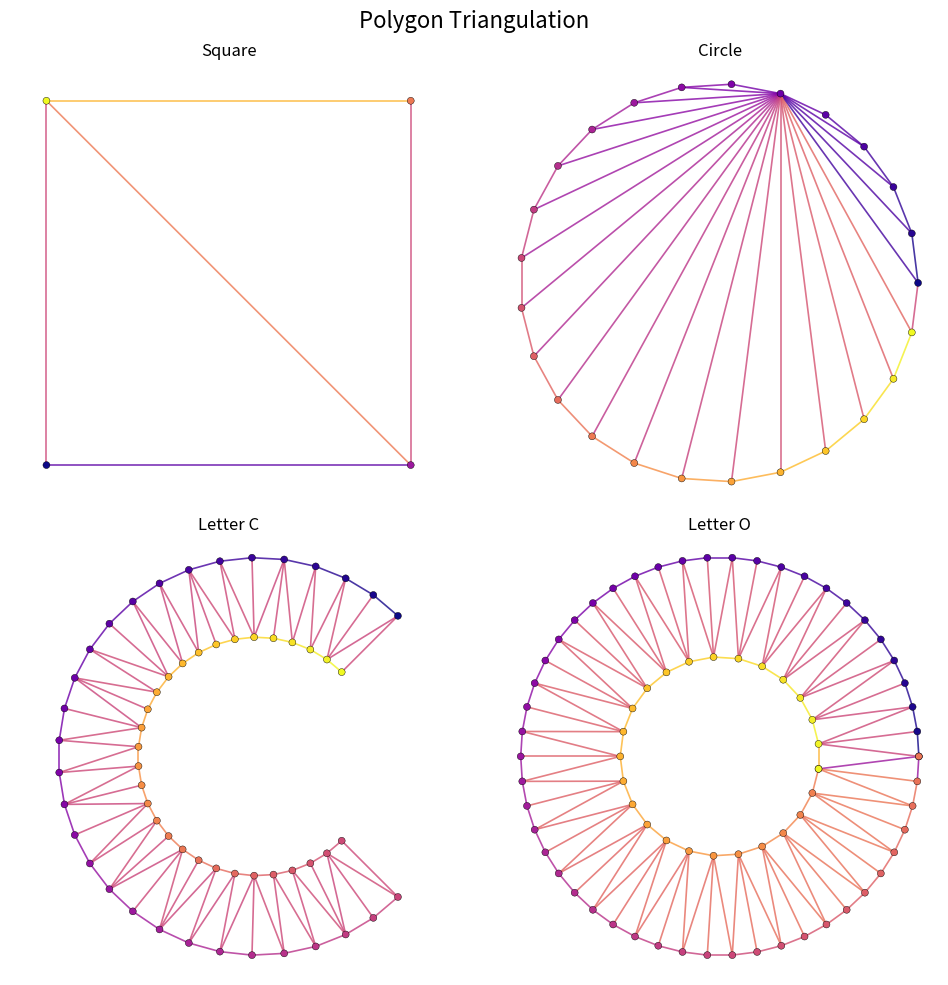

Write Python code to recreate this figure.
import numpy as np
import matplotlib.pyplot as plt
from matplotlib.path import Path
from scipy.spatial import Delaunay
from matplotlib.collections import LineCollection

def simplify_point(points: list = [], tolerance: float = 0.0, tolerance_col: float = 0.0) -> list:
    """
    Simplifies the points list in input such that two consecutive points
    have a distance in both x and y direction greater than the tolerance.
    Simplifies also if three consecutive points are collinear.
    
    Parameters:
        points (list): ordered list of (x, y) coordinates representing the vertices of a closed polygon.
        tolerance (float): minimum x or y distance between consecutive points to consider them distinct.
        tolerance_col (float): minimum tolerance for the cross product to consider points as non-collinear.
    """
    # 0. Preliminary checks
    if tolerance < 0:
        raise ValueError("Tolerance must be non-negative.")
    
    # If there are less than 3 points we cannot simplify it.
    if len(points) < 3:
        return points
    
    # Initialize needed variables
    pts = np.array(points)
    simplified = [pts[0]]
    
    # Start the loop
    for i in range(1, len(pts)):

        # Keep the points to be tested
        last_kept = simplified[-1]
        curr_pt = pts[i]
        next_pt = pts[(i + 1) % len(pts)]
        
        # Check the distance
        dist = np.max(np.abs(curr_pt - last_kept))
        if dist < tolerance:
            continue
            
        # Check for collinearity by cross product
        cross_product = abs((curr_pt[0] - last_kept[0]) * (next_pt[1] - last_kept[1]) - 
                            (curr_pt[1] - last_kept[1]) * (next_pt[0] - last_kept[0]))
        
        # If cross_product is small, curr_pt adds no new 'shape' info
        if cross_product > tolerance_col:
            simplified.append(curr_pt)
            
    return np.array(simplified)

def triangulate_polygon(points: list = [], tolerance: float = 0.0, tolerance_col: float = 0.0) -> tuple[list, list]:
    """
    Generate a list of array with 3 elements, each corresponding to a vertex of the triangle.
    
    Parameters:
        points (list): ordered list of (x, y) coordinates representing the vertices of a closed polygon.
            The polygon can be concave and can contain holes. 
        tolerance (float): minimum tolerance between points to consider distinct.
        tolerance_col (float): minimum tolerance for the cross product to consider points as non-collinear.
    
    Returns:
            points (list): Simplified list of points after applying the tolerance.
            triangle_points (list): Array of triangles indexes. Each element is formed by 3 integers.
    """
    # 0. Preliminary checks
    if len(points) < 3:
        raise ValueError("At least 3 points are required to form a polygon.")
    
    # 1. Simplify data
    points = simplify_point(points = points, 
                            tolerance = tolerance,
                            tolerance_col = tolerance_col)
        
    # 2. Use Delaunay triangulation method
    triangle_indexes = Delaunay(points).simplices

    # 3. Remove triangles outside the concave boundary
    centroids = np.mean(points[triangle_indexes], axis=1)
    polygon_path = Path(points)
    inside_mask = polygon_path.contains_points(centroids)
    triangle_indexes = triangle_indexes[inside_mask].tolist()

    return points, triangle_indexes


if __name__ == '__main__':
    # ==========================================
    # 1. SQUARE
    # ==========================================
    square_points = ([[0, 0], [1, 0], [1, 1], [0, 1]])
    
    # ==========================================
    # 2. CIRCLE
    # ==========================================
    # We intentionally add a lot of points to test the simplification
    t = np.linspace(0, 2 * np.pi, 200, endpoint=False)
    circle_points = np.column_stack([np.cos(t), np.sin(t)]).tolist()
    
    # ==========================================
    # 3. LETTER 'C' (Concave Loop)
    # ==========================================
    # Outer arc
    t_c_out = np.linspace(np.pi/4, 7*np.pi/4, 30)
    outer_c = np.column_stack([np.cos(t_c_out), np.sin(t_c_out)])
    
    # Inner arc
    t_c_in = np.linspace(7*np.pi/4, np.pi/4, 30)
    inner_c = np.column_stack([0.6 * np.cos(t_c_in), 0.6 * np.sin(t_c_in)])
    
    # Combine
    letter_c_points = np.vstack([outer_c, inner_c]).tolist()
    
    # ==========================================
    # 4. LETTER 'O' (Loop containing a Loop)
    # ==========================================
    t_o = np.linspace(0, 2 * np.pi, 50, endpoint=False)
    outer = np.column_stack([np.cos(t_o), np.sin(t_o)])
    inner = np.column_stack([0.5 * np.cos(t_o[::-1]), 0.5 * np.sin(t_o[::-1])])
    letter_o_points = np.vstack([outer, outer[0], inner, inner[0]]).tolist()
      
    # ==========================================
    # TESTING
    # ==========================================
    tolerance = 0.01
    tolerance_col = 0.001
    square_points, square_indexes = triangulate_polygon(points=square_points, 
                                                        tolerance=tolerance,
                                                        tolerance_col=tolerance_col)
    circle_points, circle_indexes = triangulate_polygon(points=circle_points, 
                                                        tolerance=tolerance,
                                                        tolerance_col=tolerance_col)
    letter_c_points, letter_c_indexes = triangulate_polygon(points=letter_c_points, 
                                                            tolerance=tolerance,
                                                            tolerance_col=tolerance_col)
    letter_o_points, letter_o_indexes = triangulate_polygon(points=letter_o_points, 
                                                            tolerance=tolerance,
                                                            tolerance_col=tolerance_col)
    
    # ==========================================
    # PLOTTING
    # ==========================================
    # Set up plotting
    fig, axs = plt.subplots(2, 2, figsize=(10, 10))
    fig.suptitle('Polygon Triangulation', fontsize=16)
    
    def plot_triangulation(ax, points, triangles, title, cmap_name='plasma'):
        points = np.asarray(points)
        triangles = np.asarray(triangles)
        n_points = len(points)
        
        # 1. Initialize Colormap
        cmap = plt.get_cmap(cmap_name)

        # 2. Extract unique edges and calculate their average index
        edge_map = {}
        for tri in triangles:
            for i in range(3):
                p1_idx, p2_idx = tri[i], tri[(i+1)%3]
                
                # Key is sorted tuple to treat (1,0) and (0,1) as the same edge
                edge_key = tuple(sorted((p1_idx, p2_idx)))
                if edge_key not in edge_map:
                    
                    # Store the average position in the sequence
                    edge_map[edge_key] = (p1_idx + p2_idx) / 2.0

        # 3. Create LineCollection for efficiency
        lines = []
        colors = []
        for (p1_idx, p2_idx), avg_idx in edge_map.items():
            lines.append([points[p1_idx], points[p2_idx]])
            
            # Normalize the index to [0.0, 1.0] for the colormap
            colors.append(cmap(avg_idx / (n_points - 1)))

        line_coll = LineCollection(lines, colors=colors, linewidths=1.2, alpha=0.8)
        ax.add_collection(line_coll)

        # 4. Plot points with the same gradient
        point_colors = cmap(np.linspace(0, 1, n_points))
        ax.scatter(points[:, 0], points[:, 1], c=point_colors, s=25, 
                zorder=3, edgecolors='black', linewidths=0.3)

        # 5. UI Formatting
        ax.set_title(title)
        ax.set_aspect('equal')
        if n_points > 0:
            ax.set_xlim(points[:, 0].min() - 0.1, points[:, 0].max() + 0.1)
            ax.set_ylim(points[:, 1].min() - 0.1, points[:, 1].max() + 0.1)
        ax.axis('off')
     

    # Process & Plot Square
    plot_triangulation(axs[0, 0], square_points, square_indexes, 'Square')
    
    # Process & Plot Circle
    plot_triangulation(axs[0, 1], circle_points, circle_indexes, 'Circle')
    
    # Process & Plot Letter C
    plot_triangulation(axs[1, 0], letter_c_points, letter_c_indexes, 'Letter C')
    
    # Process & Plot Letter O (Hole)
    plot_triangulation(axs[1, 1], letter_o_points, letter_o_indexes, 'Letter O')
    
    plt.tight_layout()
    plt.show()
